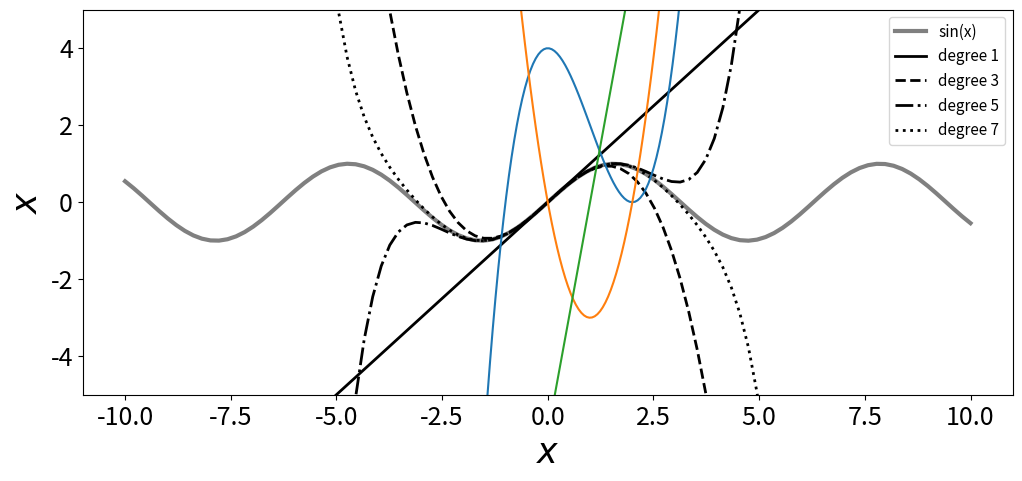

This chart was generated by the following Python code: (Note: this script raises an exception after producing the figure.)
import math
import numpy as np
import matplotlib.pyplot as plt

degrees = (1, 3, 5, 7)
ls = ('-', '--', '-.', ':')

def  taylor_e(x, a, n) :
    """
    x* = a 에서 전개
    f(x) = f(a) + f'(a)*(x-a) + (1/2!)f''(a)(x-a)^2 + ... + (1/k!)f^(k)(a)(x-a)^k + R_k
    """
    signs  = (1, -1, -1, 1)
    derivs = (np.cos, np.sin, np.cos, np.sin)

    fx =  np.sin(a) 
    
    for i in range(1, n+1) : 
        fx += (signs[(i%4)-1]*derivs[(i%4)-1](a)) / math.factorial(i)*(x-a)**i
    
    return fx
    
x = np.linspace(-10, 10, 100)
y = np.sin(x)

fig = plt.figure(figsize=(12,5))
ax = fig.add_subplot(1, 1, 1)

ax.xaxis.set_tick_params(labelsize=18)
ax.yaxis.set_tick_params(labelsize=18)
ax.set_xlabel(r'$x$', fontsize=25)
ax.set_ylabel(r'$x$', fontsize=25)
ax.grid(False)

taylors = (taylor_e(x, 0, i) for i in degrees)
ax.plot(x, y , lw=3, color='gray', 
        label=r"sin(x)")

for i, taylor in enumerate(taylors) :
    ax.plot(x, taylor, lw=2, ls=ls[i], color='k', 
            label="degree {}".format(degrees[i]))


ax.legend(fontsize=11)
ax.set_ylim([-5, 5])

# plt.suptitle("Taylor series, order=1,2,3", fontsize=15)


plt.show()

def f(x):
    return x**3-3*x**2+4
def df(x):
    return 3*x**2-6*x
def d2f(x):
    return 6*x-6
def d3f(x):
    return 6

# Define the Taylor series expansion up to the 4th order
def taylor(x):
    return f(0) + df(0)*x + d2f(0)*(x**2)/2 + d3f(0)*(x**3)/6 

# Create a range of x values
x = np.linspace(-np.pi, np.pi, 100)

# Calculate the function and its approximation using the Taylor series expansion
y = f(x)
y2 = df(x)
y3 = d2f(x)
y_approx = taylor(x)

# Plot the function and its approximation

plt.plot(x, y, label=r'$f(x)=x^3-3x^2+4$')
plt.plot(x, df(x), label=r'$f(x)=3x^2-6x$')
plt.plot(x, d2f(x), label=r'$f(x)=6x-6$')
plt.plot(x, d3f(x), label=r'$f(x)=6$')
plt.plot(x, y_approx, label='Taylor Approximation')
plt.legend()
plt.show()